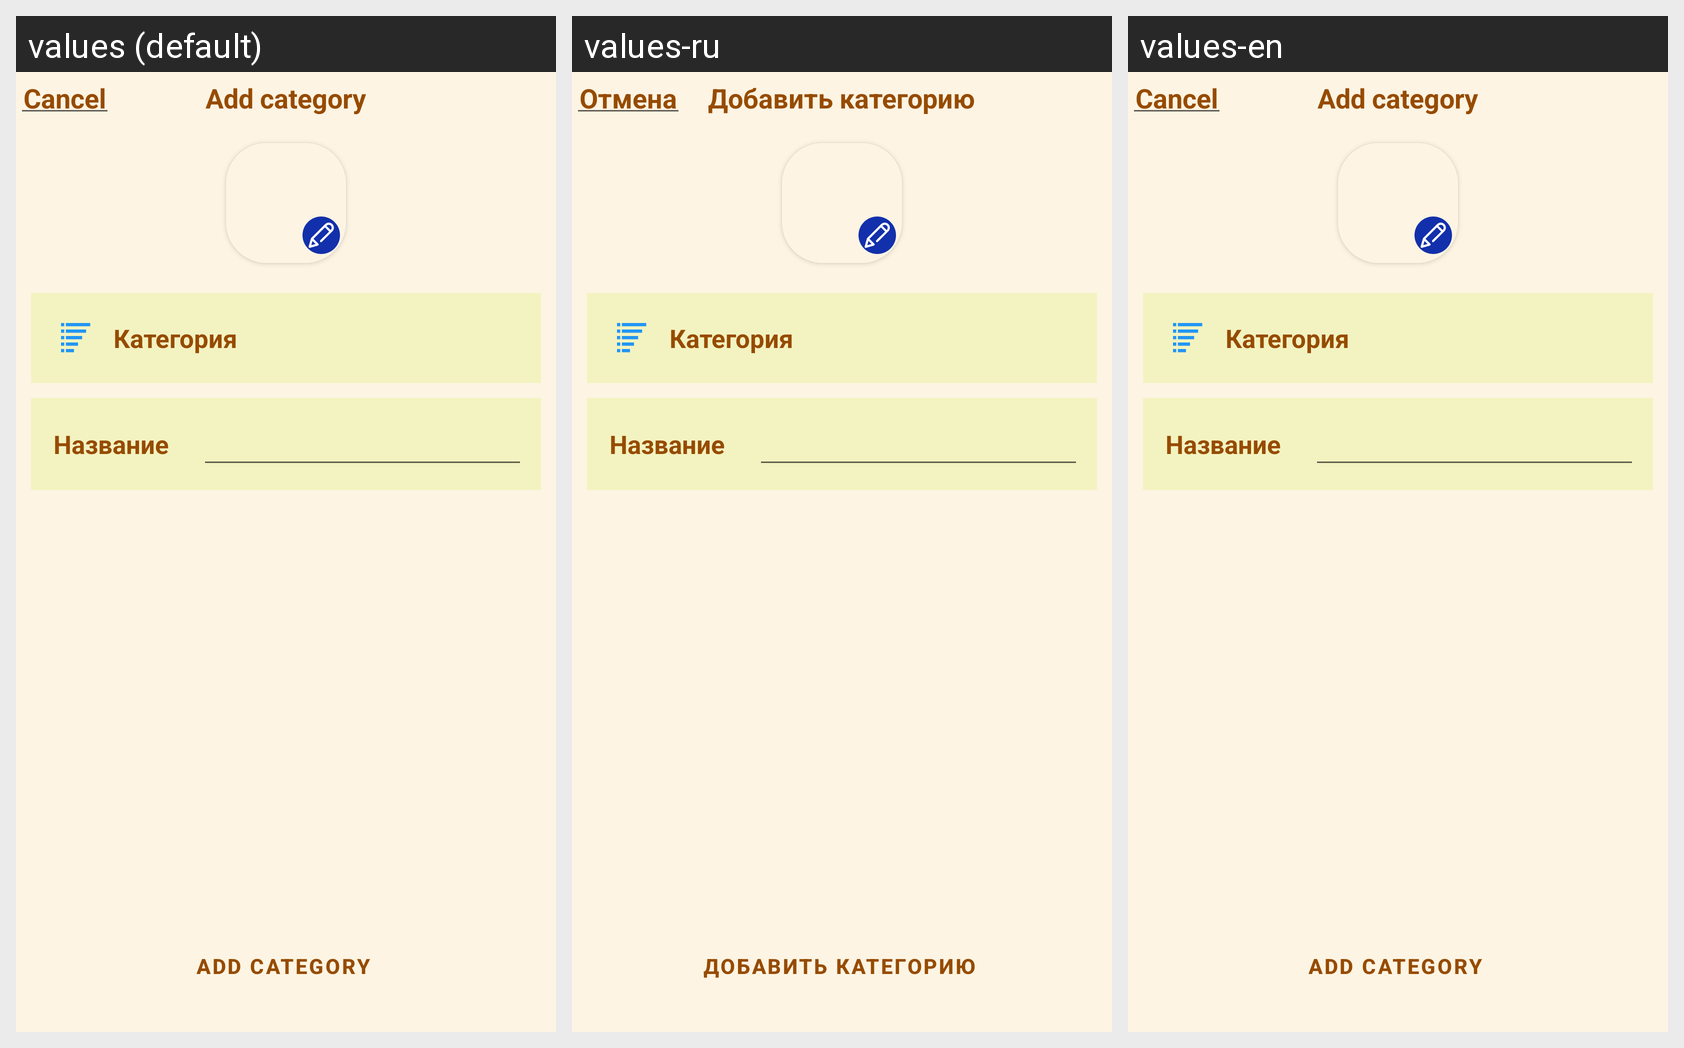

For this localized Android screen grid, give each drawn string resource with its value in every locale shown.
Android screen res/layout/fragment_bottom_sheet_add_category.xml rendered under 3 locales, left to right: values (default), values-ru, values-en. Device: Nexus 5 (rendered at 1080×1920; each locale shown at half size, 540×960, under a caption strip naming it); theme Theme.Finans.
Strings drawn on this screen, with the default value and each locale's value (text and hints the layout hard-codes, and strings that could not be matched under every locale, appear in the picture but are not listed):

cancel
  values: Cancel
  values-ru: Отмена
  values-en: Cancel

addCategory
  values: Add category
  values-ru: Добавить категорию
  values-en: Add category
